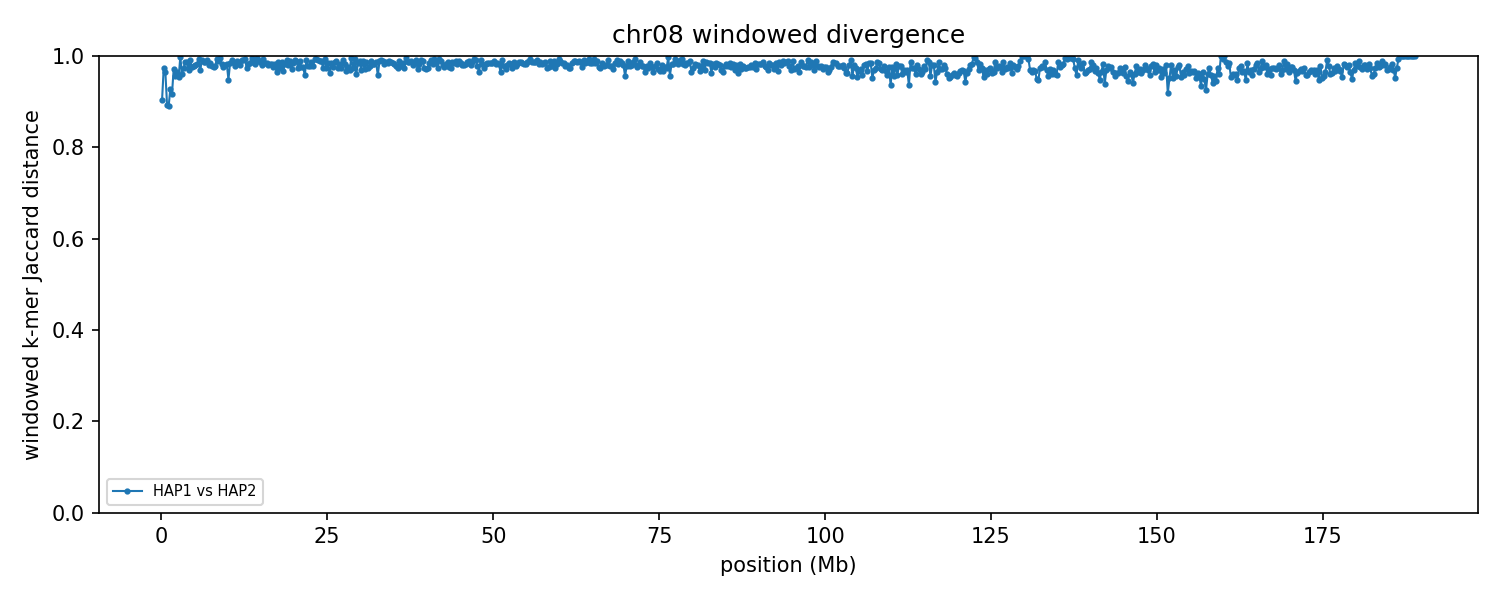

Values plotted in this chart, from the file beside it:
group	win_start	win_end	unit_a	unit_b	hap_a	hap_b	chrom_a	chrom_b	kmers_a	kmers_b	shared	union	jaccard_distance
chr08	1	250000	HAP1_chr08	HAP2_chr08	HAP1	HAP2	8	8	191371	224748	36675	379444	0.9033
chr08	250001	500000	HAP1_chr08	HAP2_chr08	HAP1	HAP2	8	8	230739	227717	11751	446705	0.9737
chr08	500001	750000	HAP1_chr08	HAP2_chr08	HAP1	HAP2	8	8	220756	215390	15088	421058	0.9642
chr08	750001	1000000	HAP1_chr08	HAP2_chr08	HAP1	HAP2	8	8	206755	191365	38280	359840	0.8936
chr08	1000001	1250000	HAP1_chr08	HAP2_chr08	HAP1	HAP2	8	8	226160	234875	45198	415837	0.8913
chr08	1250001	1500000	HAP1_chr08	HAP2_chr08	HAP1	HAP2	8	8	231714	231373	31010	432077	0.9282
chr08	1500001	1750000	HAP1_chr08	HAP2_chr08	HAP1	HAP2	8	8	224218	226951	34309	416860	0.9177
chr08	1750001	2000000	HAP1_chr08	HAP2_chr08	HAP1	HAP2	8	8	228672	218536	12509	434699	0.9712
chr08	2000001	2250000	HAP1_chr08	HAP2_chr08	HAP1	HAP2	8	8	225288	217978	18911	424355	0.9554
chr08	2250001	2500000	HAP1_chr08	HAP2_chr08	HAP1	HAP2	8	8	210716	212609	14399	408926	0.9648
chr08	2500001	2750000	HAP1_chr08	HAP2_chr08	HAP1	HAP2	8	8	202143	202925	18015	387053	0.9535
chr08	2750001	3000000	HAP1_chr08	HAP2_chr08	HAP1	HAP2	8	8	204247	234292	966	437573	0.9978
chr08	3000001	3250000	HAP1_chr08	HAP2_chr08	HAP1	HAP2	8	8	210703	230044	16566	424181	0.9609
chr08	3250001	3500000	HAP1_chr08	HAP2_chr08	HAP1	HAP2	8	8	182516	206835	9595	379756	0.9747
chr08	3500001	3750000	HAP1_chr08	HAP2_chr08	HAP1	HAP2	8	8	211739	228150	5338	434551	0.9877
chr08	3750001	4000000	HAP1_chr08	HAP2_chr08	HAP1	HAP2	8	8	225281	233527	5852	452956	0.9871
chr08	4000001	4250000	HAP1_chr08	HAP2_chr08	HAP1	HAP2	8	8	209091	228210	13407	423894	0.9684
chr08	4250001	4500000	HAP1_chr08	HAP2_chr08	HAP1	HAP2	8	8	155529	230445	3332	382642	0.9913
chr08	4500001	4750000	HAP1_chr08	HAP2_chr08	HAP1	HAP2	8	8	180087	225785	9789	396083	0.9753
chr08	4750001	5000000	HAP1_chr08	HAP2_chr08	HAP1	HAP2	8	8	210897	216608	8770	418735	0.9791
chr08	5000001	5250000	HAP1_chr08	HAP2_chr08	HAP1	HAP2	8	8	202716	222524	8391	416849	0.9799
chr08	5250001	5500000	HAP1_chr08	HAP2_chr08	HAP1	HAP2	8	8	194976	238388	7796	425568	0.9817
chr08	5500001	5750000	HAP1_chr08	HAP2_chr08	HAP1	HAP2	8	8	228367	235481	3466	460382	0.9925
chr08	5750001	6000000	HAP1_chr08	HAP2_chr08	HAP1	HAP2	8	8	206442	222571	13072	415941	0.9686
chr08	6000001	6250000	HAP1_chr08	HAP2_chr08	HAP1	HAP2	8	8	224603	230132	3888	450847	0.9914
chr08	6250001	6500000	HAP1_chr08	HAP2_chr08	HAP1	HAP2	8	8	196625	210272	4993	401904	0.9876
chr08	6500001	6750000	HAP1_chr08	HAP2_chr08	HAP1	HAP2	8	8	233780	232179	5720	460239	0.9876
chr08	6750001	7000000	HAP1_chr08	HAP2_chr08	HAP1	HAP2	8	8	184349	238107	3379	419077	0.9919
chr08	7000001	7250000	HAP1_chr08	HAP2_chr08	HAP1	HAP2	8	8	196694	222469	8348	410815	0.9797
chr08	7250001	7500000	HAP1_chr08	HAP2_chr08	HAP1	HAP2	8	8	232245	225060	6912	450393	0.9847
chr08	7500001	7750000	HAP1_chr08	HAP2_chr08	HAP1	HAP2	8	8	219670	230181	9490	440361	0.9784
chr08	7750001	8000000	HAP1_chr08	HAP2_chr08	HAP1	HAP2	8	8	216788	217194	10111	423871	0.9761
chr08	8000001	8250000	HAP1_chr08	HAP2_chr08	HAP1	HAP2	8	8	236169	228227	10257	454139	0.9774
chr08	8250001	8500000	HAP1_chr08	HAP2_chr08	HAP1	HAP2	8	8	236314	241685	2966	475033	0.9938
chr08	8500001	8750000	HAP1_chr08	HAP2_chr08	HAP1	HAP2	8	8	207000	231378	4922	433456	0.9886
chr08	8750001	9000000	HAP1_chr08	HAP2_chr08	HAP1	HAP2	8	8	179847	238012	1588	416271	0.9962
chr08	9000001	9250000	HAP1_chr08	HAP2_chr08	HAP1	HAP2	8	8	218569	221618	7978	432209	0.9815
chr08	9250001	9500000	HAP1_chr08	HAP2_chr08	HAP1	HAP2	8	8	196426	222231	10162	408495	0.9751
chr08	9500001	9750000	HAP1_chr08	HAP2_chr08	HAP1	HAP2	8	8	210328	225997	8703	427622	0.9796
chr08	9750001	10000000	HAP1_chr08	HAP2_chr08	HAP1	HAP2	8	8	226055	208822	7307	427570	0.9829
chr08	10000001	10250000	HAP1_chr08	HAP2_chr08	HAP1	HAP2	8	8	203793	197637	19785	381645	0.9482
chr08	10250001	10500000	HAP1_chr08	HAP2_chr08	HAP1	HAP2	8	8	228263	227971	6654	449580	0.9852
chr08	10500001	10750000	HAP1_chr08	HAP2_chr08	HAP1	HAP2	8	8	209970	210000	4077	415893	0.9902
chr08	10750001	11000000	HAP1_chr08	HAP2_chr08	HAP1	HAP2	8	8	225959	230907	6138	450728	0.9864
chr08	11000001	11250000	HAP1_chr08	HAP2_chr08	HAP1	HAP2	8	8	215555	215316	9376	421495	0.9778
chr08	11250001	11500000	HAP1_chr08	HAP2_chr08	HAP1	HAP2	8	8	207383	227310	5033	429660	0.9883
chr08	11500001	11750000	HAP1_chr08	HAP2_chr08	HAP1	HAP2	8	8	224029	224190	5439	442780	0.9877
chr08	11750001	12000000	HAP1_chr08	HAP2_chr08	HAP1	HAP2	8	8	217084	228463	8388	437159	0.9808
chr08	12000001	12250000	HAP1_chr08	HAP2_chr08	HAP1	HAP2	8	8	221569	238112	4481	455200	0.9902
chr08	12250001	12500000	HAP1_chr08	HAP2_chr08	HAP1	HAP2	8	8	198452	224286	3870	418868	0.9908
chr08	12500001	12750000	HAP1_chr08	HAP2_chr08	HAP1	HAP2	8	8	239893	238930	3381	475442	0.9929
chr08	12750001	13000000	HAP1_chr08	HAP2_chr08	HAP1	HAP2	8	8	234593	201054	10839	424808	0.9745
chr08	13000001	13250000	HAP1_chr08	HAP2_chr08	HAP1	HAP2	8	8	197888	230470	7156	421202	0.983
chr08	13250001	13500000	HAP1_chr08	HAP2_chr08	HAP1	HAP2	8	8	229889	227626	6431	451084	0.9857
chr08	13500001	13750000	HAP1_chr08	HAP2_chr08	HAP1	HAP2	8	8	201914	174680	1569	375025	0.9958
chr08	13750001	14000000	HAP1_chr08	HAP2_chr08	HAP1	HAP2	8	8	211061	226218	5167	432112	0.988
chr08	14000001	14250000	HAP1_chr08	HAP2_chr08	HAP1	HAP2	8	8	165135	225996	6623	384508	0.9828
chr08	14250001	14500000	HAP1_chr08	HAP2_chr08	HAP1	HAP2	8	8	147962	235084	2076	380970	0.9946
chr08	14500001	14750000	HAP1_chr08	HAP2_chr08	HAP1	HAP2	8	8	221206	240601	4284	457523	0.9906
chr08	14750001	15000000	HAP1_chr08	HAP2_chr08	HAP1	HAP2	8	8	218951	213406	5406	426951	0.9873
... 696 more rows
